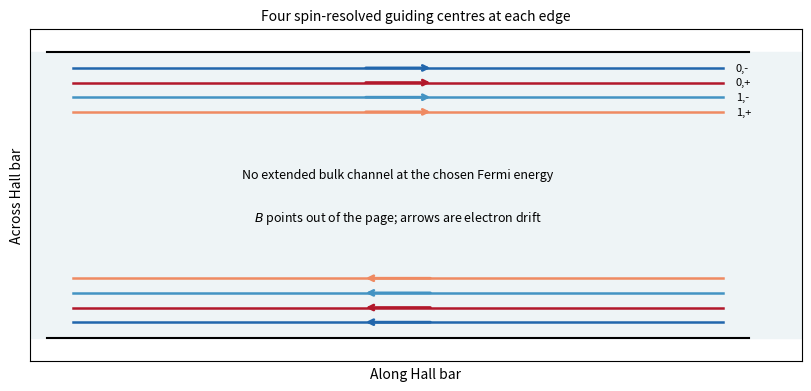

Python code for this plot:
"""Original explanatory model; output is a basename in the working directory."""
import numpy as np
import matplotlib.pyplot as plt
from matplotlib.patches import Circle, Rectangle, FancyArrowPatch
plt.rcParams.update({'font.size':9,'axes.titlesize':10,'axes.labelsize':10})

fig,ax=plt.subplots(figsize=(8,3.8),layout='constrained');ax.axhspan(-2.15,2.15,color='#eef4f6');colors=['#2166ac','#b2182b','#4393c3','#ef8a62']
for j,col in enumerate(colors):
 yy=1.91-.22*j;ax.plot([-3.7,3.7],[yy,yy],color=col,lw=1.8);ax.annotate('',xy=(.4,yy),xytext=(-.4,yy),arrowprops={'arrowstyle':'->','color':col,'lw':2});ax.plot([-3.7,3.7],[-yy,-yy],color=col,lw=1.8);ax.annotate('',xy=(-.4,-yy),xytext=(.4,-yy),arrowprops={'arrowstyle':'->','color':col,'lw':2});ax.text(3.85,yy,['0,-','0,+','1,-','1,+'][j],va='center',fontsize=8)
ax.plot([-4,4],[2.15,2.15],color='black');ax.plot([-4,4],[-2.15,-2.15],color='black');ax.text(0,.25,'No extended bulk channel at the chosen Fermi energy',ha='center');ax.text(0,-.4,r'$B$ points out of the page; arrows are electron drift',ha='center');ax.set(xlim=(-4.2,4.6),ylim=(-2.5,2.5),xlabel='Along Hall bar',ylabel='Across Hall bar',title='Four spin-resolved guiding centres at each edge');ax.set_xticks([]);ax.set_yticks([])
fig.savefig('paper-1-edge-trajectories.png',dpi=170,facecolor='white');plt.close(fig)
